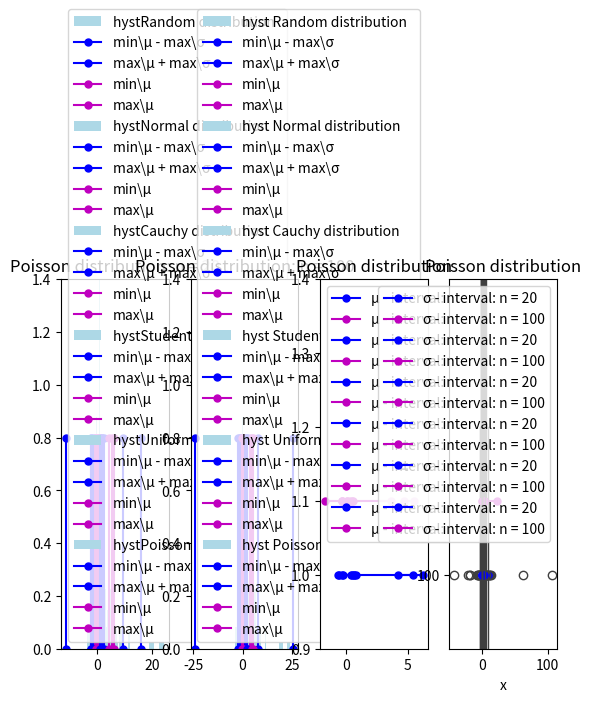

Here is the Python script that generated this plot:
import matplotlib.pyplot as plt
import seaborn as sns
import pandas as pd
import numpy as np
import scipy.stats as stats
import math
import random

from scipy.stats import norm, cauchy, t, uniform, poisson, kurtosis


# Мощность выборки
sample_size1 = 20
sample_size2 = 100


def boxplot_t(distName, param=0):
     if distName == poisson:
          x20 = pd.Series(distName.rvs(mu=param, size=sample_size1))
          x100 = pd.Series(distName.rvs(mu=param, size=sample_size2))
          name = "Poisson distribution"
     elif distName == t:
          x20 = pd.Series(distName.rvs(df=param, size=sample_size1))
          x100 = pd.Series(distName.rvs(df=param, size=sample_size2))
          name = "Student's distribution"
     elif distName == uniform:
          x20 = pd.Series(distName.rvs(loc=-np.sqrt(3), scale=2*np.sqrt(3), size=sample_size1))
          x100 = pd.Series(distName.rvs(loc=-np.sqrt(3), scale=2*np.sqrt(3), size=sample_size2))
          name = "Uniform distribution"
     elif distName == "random_dist":
         name = "Random distribution"
         x20 = np.random.random(sample_size1)
         x100 = np.random.random(sample_size2)
     else:
          x20 = pd.Series(distName.rvs(size=sample_size1))
          x100 = pd.Series(distName.rvs(size=sample_size2))
          if distName == norm:
               name = "Normal distribution"
          else:
               name = "Cauchy distribution"

     if distName != "random_dist":
          d = {'20': x20,
               '100': x100}
          df = pd.DataFrame(d)

          sns.boxplot(data=df, flierprops={"marker": "o"}, orient="h", color='darkgrey')
          plt.title(name)
          plt.ylabel('n')
          plt.xlabel('x')
          plt.show()

     sizes = [sample_size1, sample_size2]

     distribs = [x20, x100]

     mu_bounds = []
     sigma_bounds = []

     ts = [2.09, 1.98]
     quantils = [8.91, 74.22, 32.9, 129.6]  # табличные значения

     if distName == norm:
         for i in range(len(sizes)):
             print("n = ", sizes[i])

             mean = np.mean(distribs[i])
             std = np.std(distribs[i])
             t_alpha = ts[i]

             left_bound_m = mean - ((std * t_alpha) / np.sqrt(sizes[i] - 1))
             right_bound_m = mean + ((std * t_alpha) / np.sqrt(sizes[i] - 1))

             mu_bounds.append(left_bound_m)
             mu_bounds.append(right_bound_m)

             print(left_bound_m, " < m < ", right_bound_m, "\n")

             left_bound_s = (np.sqrt(sizes[i]) * std) / np.sqrt(quantils[i + 2])
             right_bound_s = (np.sqrt(sizes[i]) * std) / np.sqrt(quantils[i])

             sigma_bounds.append(left_bound_s)
             sigma_bounds.append(right_bound_s)

             print(left_bound_s, " < σ < ", right_bound_s, "\n")

     else:
         for i in range(len(sizes)):
             print("n = ", sizes[i])
             mean = np.mean(distribs[i])
             std = np.std(distribs[i])
             e = kurtosis(distribs[i])

             u_alpha = stats.norm.ppf(1 - 0.05 / 2)

             left_bound_m = mean - ((std * u_alpha) / np.sqrt(sizes[i]))
             right_bound_m = mean + ((std * u_alpha) / np.sqrt(sizes[i]))

             mu_bounds.append(left_bound_m)
             mu_bounds.append(right_bound_m)

             print(left_bound_m, " < m < ", right_bound_m, "\n")

             left_bound_s = std * (1 - 0.5 * u_alpha * np.sqrt(e + 2) / np.sqrt(sizes[i]))
             right_bound_s = std * (1 + 0.5 * u_alpha * np.sqrt(e + 2) / np.sqrt(sizes[i]))

             sigma_bounds.append(left_bound_s)
             sigma_bounds.append(right_bound_s)

             print(left_bound_s, " < σ < ", right_bound_s, "\n")

     LABEL = name + ": n = 20"
     plt.subplot(1, 4, 1)
     plt.hist(x20, bins=15, density=True, color="lightblue", label=('hyst' + name))
     plt.plot([mu_bounds[0] - sigma_bounds[1], mu_bounds[0] - sigma_bounds[1]], [0, 0.8], '-o', color='b',
              ms=5, label="min\μ - max\σ")
     plt.plot([mu_bounds[1] + sigma_bounds[1], mu_bounds[1] + sigma_bounds[1]], [0, 0.8], '-o', color='b',
              ms=5, label="max\μ + max\σ")
     plt.plot([mu_bounds[0], mu_bounds[0]], [0, 0.8], '-o', color='m', ms=5, label='min\μ')
     plt.plot([mu_bounds[1], mu_bounds[1]], [0, 0.8], '-o', color='m', ms=5, label='max\μ')

     plt.title(LABEL)
     plt.legend()
     if distName != "random_dist":
        plt.ylim(0, 1.4)

     LABEL = name + ": n = 100"
     plt.subplot(1, 4, 2)
     plt.hist(x20, bins=15, density=True, color="lightblue", label=('hyst ' + name))
     plt.plot([mu_bounds[2] - sigma_bounds[3], mu_bounds[2] - sigma_bounds[3]], [0, 0.8], '-o', color='b',
              ms=5, label="min\μ - max\σ")
     plt.plot([mu_bounds[3] + sigma_bounds[3], mu_bounds[3] + sigma_bounds[3]], [0, 0.8], '-o', color='b',
              ms=5, label="max\μ + max\σ")
     plt.plot([mu_bounds[2], mu_bounds[2]], [0, 0.8], '-o', color='m', ms=5, label='min\μ')
     plt.plot([mu_bounds[3], mu_bounds[3]], [0, 0.8], '-o', color='m', ms=5, label='max\μ')

     plt.title(LABEL)
     plt.legend()
     if distName != "random_dist":
        plt.ylim(0, 1.4)

     LABEL = name
     plt.subplot(1, 4, 3)
     plt.plot([mu_bounds[0], mu_bounds[1]], [1.0, 1.0], '-o', color='b', ms=5, label="μ - interval: n = 20")
     plt.plot([mu_bounds[2], mu_bounds[3]], [1.1, 1.1], '-o', color='m', ms=5, label="μ - interval: n = 100")

     plt.title(LABEL)
     plt.legend()
     plt.ylim(0.9, 1.4)

     LABEL = name
     plt.subplot(1, 4, 4)
     plt.plot([sigma_bounds[0], sigma_bounds[1]], [1.0, 1.0], '-o', color='b', ms=5, label="σ - interval: n = 20")
     plt.plot([sigma_bounds[2], sigma_bounds[3]], [1.1, 1.1], '-o', color='m', ms=5, label="σ - interval: n = 100")

     plt.title(LABEL)
     plt.legend()
     plt.ylim(0.9, 1.4)

     plt.show()

     return 0

print("Рандомно сгенерированная выборка\n")
boxplot_t("random_dist")

print("Нормальное распределение (0,1)\n")
boxplot_t(norm)

print("Распределение Коши(0,1)\n")
boxplot_t(cauchy)

print("Распределение Стьюдента(0, 3)\n")
boxplot_t(t, 3)

print("Равномерное распределение (-(3^1/2),(3^1/2))\n")
boxplot_t(uniform)

print("Распределение Пуассона(5)\n")
boxplot_t(poisson, 5)
